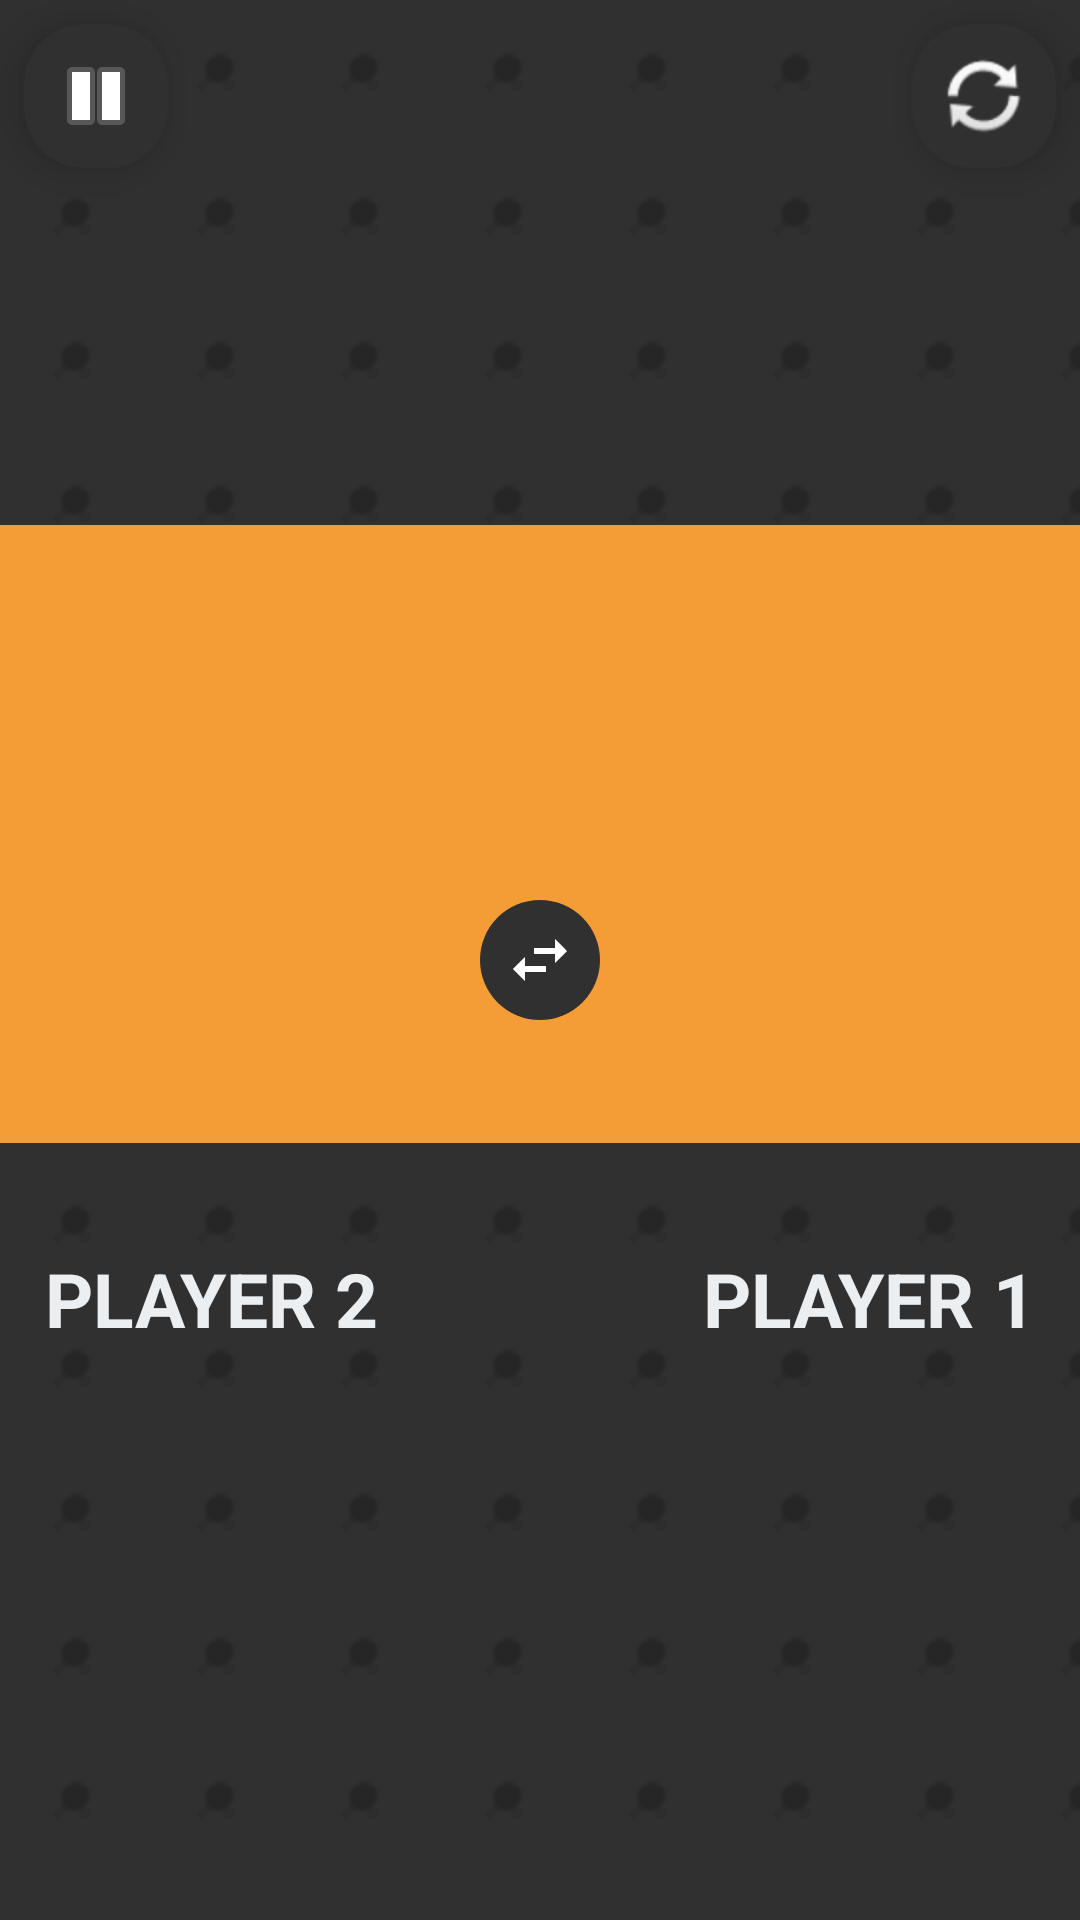

This screen was rendered from an Android layout file. Write that file and the resources it references.
<!-- AndroidManifest.xml: application theme Main -->
<!-- res/layout/fragment_match_score_mirrored.xml -->
<?xml version="1.0" encoding="utf-8"?>
<RelativeLayout xmlns:android="http://schemas.android.com/apk/res/android"
    xmlns:tools="http://schemas.android.com/tools"
    android:layout_width="match_parent"
    android:layout_height="match_parent"
    android:background="@color/primary_dark">

    <RelativeLayout
        android:layout_width="match_parent"
        android:layout_height="match_parent"
        android:layout_centerHorizontal="true"
        android:layout_centerVertical="true"
        android:background="@drawable/background_tiles"
        android:elevation="8dp">

        <GridLayout
            android:layout_width="wrap_content"
            android:layout_height="wrap_content"
            android:layout_centerHorizontal="true"
            android:layout_centerVertical="true"
            android:rowCount="2"
            android:columnCount="1">

            <GridLayout
                android:layout_width="match_parent"
                android:layout_height="wrap_content"
                android:rowCount="1"
                android:columnCount="4"
                android:paddingBottom="20dp">

                <TextView
                    android:id="@+id/right_score"
                    android:layout_height="wrap_content"
                    android:layout_width="wrap_content"
                    android:textAlignment="center"
                    android:text="@string/msInitialValue"
                    android:textStyle="bold"
                    android:textSize="140sp"
                    android:elevation="8dp"
                    android:layout_marginEnd="20dp"
                    android:background="@color/player_right_background"
                    android:textColor="#fff"
                    android:paddingTop="10dp"
                    android:paddingStart="5dp"
                    android:paddingEnd="5dp"
                    android:paddingBottom="10dp"
                    android:layout_columnWeight="1" />

                <TextView
                    android:id="@+id/right_games"
                    android:layout_height="wrap_content"
                    android:layout_width="wrap_content"
                    android:text="@string/msInitialValue"
                    android:textSize="55sp"
                    android:textStyle="bold"
                    android:elevation="8dp"
                    android:layout_gravity="top"
                    android:textAlignment="center"
                    android:background="@color/player_right_background"
                    android:textColor="@color/primary_light"
                    android:paddingTop="10dp"
                    android:paddingBottom="10dp"
                    android:paddingStart="5dp"
                    android:paddingEnd="5dp"
                    tools:ignore="RtlCompat"
                    android:layout_columnWeight="1"
                    android:layout_marginEnd="10dp" />

                <TextView
                    android:id="@+id/left_games"
                    android:layout_width="wrap_content"
                    android:layout_height="wrap_content"
                    android:layout_columnWeight="1"
                    android:text="@string/msInitialValue"
                    android:layout_gravity="top"
                    android:textAlignment="center"
                    android:elevation="8dp"
                    android:background="@color/player_left_background"
                    android:textColor="#fff"
                    android:paddingTop="10dp"
                    android:paddingBottom="10dp"
                    android:paddingStart="5dp"
                    android:paddingEnd="5dp"
                    android:textSize="55sp"
                    android:textStyle="bold"
                    tools:ignore="RtlCompat"
                    android:layout_marginStart="10dp" />

                <TextView
                    android:id="@+id/left_score"
                    android:layout_height="wrap_content"
                    android:layout_width="wrap_content"
                    android:text="@string/msInitialValue"
                    android:textSize="140sp"
                    android:textStyle="bold"
                    android:textAlignment="center"
                    android:background="@color/player_left_background"
                    android:textColor="@color/primary_light"
                    android:paddingTop="10dp"
                    android:paddingBottom="10dp"
                    android:paddingStart="5dp"
                    android:paddingEnd="5dp"
                    android:layout_marginStart="20dp"
                    android:elevation="8dp"
                    android:layout_columnWeight="1" />
            </GridLayout>

            <GridLayout
                android:layout_width="match_parent"
                android:layout_height="wrap_content"
                android:rowCount="1"
                android:columnCount="2"
                android:padding="5dp"
                android:background="#00000000"
                android:elevation="8dp">

                <TextView
                    android:id="@+id/right_name"
                    android:layout_height="wrap_content"
                    android:layout_width="wrap_content"
                    android:textAllCaps="true"
                    android:layout_gravity="fill_horizontal"
                    android:layout_columnWeight="1"
                    android:text="Player 2"
                    android:textSize="25sp"
                    android:textStyle="bold"
                    android:textColor="@color/primary_light"
                    android:layout_margin="10dp" />

                <TextView
                    android:id="@+id/left_name"
                    android:layout_height="wrap_content"
                    android:layout_width="wrap_content"
                    android:text="Player 1"
                    android:textAllCaps="true"
                    android:textAlignment="textEnd"
                    android:textSize="25sp"
                    android:layout_gravity="fill_horizontal"
                    android:textStyle="bold"
                    android:textColor="@color/primary_light"
                    android:layout_columnWeight="1"
                    android:layout_margin="10dp" />
            </GridLayout>
        </GridLayout>
    </RelativeLayout>

    <ImageButton
        android:id="@+id/btnDisplayRefresh"
        android:layout_width="wrap_content"
        android:layout_height="wrap_content"
        android:layout_alignParentTop="true"
        android:layout_alignParentEnd="true"
        android:layout_marginStart="8dp"
        android:layout_marginTop="8dp"
        android:layout_marginEnd="8dp"
        android:layout_marginBottom="8dp"
        android:background="@drawable/radius_background"
        android:backgroundTint="@color/primary_dark"
        android:contentDescription="Refresh Button"
        android:elevation="8dp"
        android:padding="8dp"
        android:src="@android:drawable/ic_popup_sync"
        tools:src="@android:drawable/ic_popup_sync" />

    <ImageButton
        android:id="@+id/btnPauseResumeReferee"
        android:layout_width="wrap_content"
        android:layout_height="wrap_content"
        android:layout_alignParentStart="true"
        android:layout_alignParentTop="true"
        android:layout_marginStart="8dp"
        android:layout_marginTop="8dp"
        android:layout_marginEnd="8dp"
        android:layout_marginBottom="8dp"
        android:background="@drawable/radius_background"
        android:backgroundTint="@color/primary_dark"
        android:contentDescription="Pause / Resume Button"
        android:elevation="8dp"
        android:padding="8dp"
        android:src="@android:drawable/ic_media_pause"
        tools:src="@android:drawable/ic_media_pause" />

    <ImageButton
        android:id="@+id/btnMirrorLayout"
        android:layout_width="wrap_content"
        android:layout_height="wrap_content"
        android:layout_centerHorizontal="true"
        android:layout_centerVertical="true"
        android:layout_marginStart="8dp"
        android:layout_marginTop="8dp"
        android:layout_marginEnd="8dp"
        android:layout_marginBottom="8dp"
        android:background="@drawable/radius_background"
        android:backgroundTint="@color/primary_dark"
        android:contentDescription="Mirror Layout"
        android:elevation="8dp"
        android:padding="8dp"
        android:src="@drawable/swap"
        tools:src="@drawable/swap" />
</RelativeLayout>
<!-- resources referenced by this layout -->
<resources>
  <color name="player_left_background">#3772FF</color>
  <color name="player_right_background">#F49D37</color>
  <color name="primary_dark">#303030</color>
  <color name="primary_light">#ebeff2</color>
  <!-- drawable background_tiles (drawable) -->
  <?xml version="1.0" encoding="utf-8"?>
  <bitmap xmlns:android="http://schemas.android.com/apk/res/android"
      android:src="@drawable/background_tile"
      android:tileMode="repeat"/>
  <!-- drawable radius_background (drawable) -->
  <?xml version="1.0" encoding="utf-8"?>
  <shape xmlns:android="http://schemas.android.com/apk/res/android" android:shape="rectangle" >
      <corners
          android:radius="20dp"
          />
      <solid
          android:color="#FFFFFF"
          />
      <padding
          android:left="0dp"
          android:top="0dp"
          android:right="0dp"
          android:bottom="0dp"
          />
  </shape>
  <!-- drawable swap (drawable) -->
  <vector xmlns:android="http://schemas.android.com/apk/res/android"
      android:width="24dp"
      android:height="24dp"
      android:viewportWidth="24"
      android:viewportHeight="24">
    <path
        android:pathData="M6.99,11L3,15l3.99,4v-3H14v-2H6.99v-3zM21,9l-3.99,-4v3H10v2h7.01v3L21,9z"
        android:fillColor="#FFFFFF" />
  </vector>
  <string name="msInitialValue">00</string>
  <style name="Main" parent="@android:style/Theme.Material.NoActionBar.Fullscreen">
          <item name="android:colorAccent">@color/player_left_background</item>
      </style>
  <!-- drawable background_tile: png bitmap (drawable, 476 bytes) -->
</resources>
